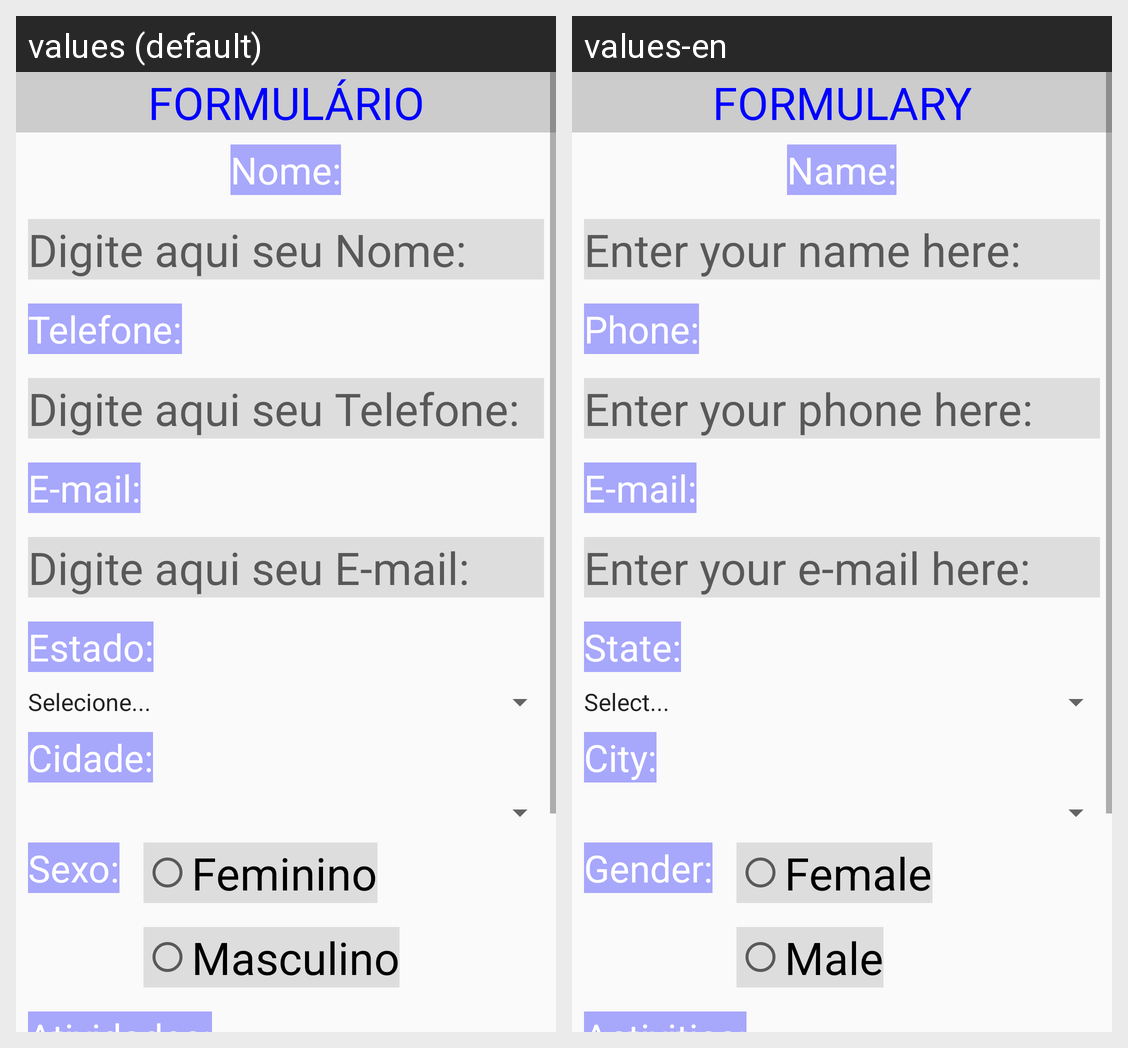

This grid shows one Android layout under two languages. Give, for every string resource on the screen, its name, the default text and each shown locale's text.
Android screen res/layout/activity_formulario.xml rendered under 2 locales, left to right: values (default), values-en. Device: Nexus 5 (rendered at 1080×1920; each locale shown at half size, 540×960, under a caption strip naming it); theme AppTheme.
Strings drawn on this screen, with the default value and each locale's value (text and hints the layout hard-codes, and strings that could not be matched under every locale, appear in the picture but are not listed):

txtFormulario
  values: FORMULÁRIO
  values-en: FORMULARY

txtNome
  values: Nome:
  values-en: Name:

hintNome
  values: Digite aqui seu Nome:
  values-en: Enter your name here:

txtTelefone
  values: Telefone:
  values-en: Phone:

hintTelefone
  values: Digite aqui seu Telefone:
  values-en: Enter your phone here:

txtEmail
  values: E-mail:
  values-en: E-mail:

hintEmail
  values: Digite aqui seu E-mail:
  values-en: Enter your e-mail here:

txtEstado
  values: Estado:
  values-en: State:

txtCidade
  values: Cidade:
  values-en: City:

txtSexo
  values: Sexo:
  values-en: Gender:

txtFeminino
  values: Feminino
  values-en: Female

txtMasculino
  values: Masculino
  values-en: Male

txtAtividades
  values: Atividades:
  values-en: Activities:
